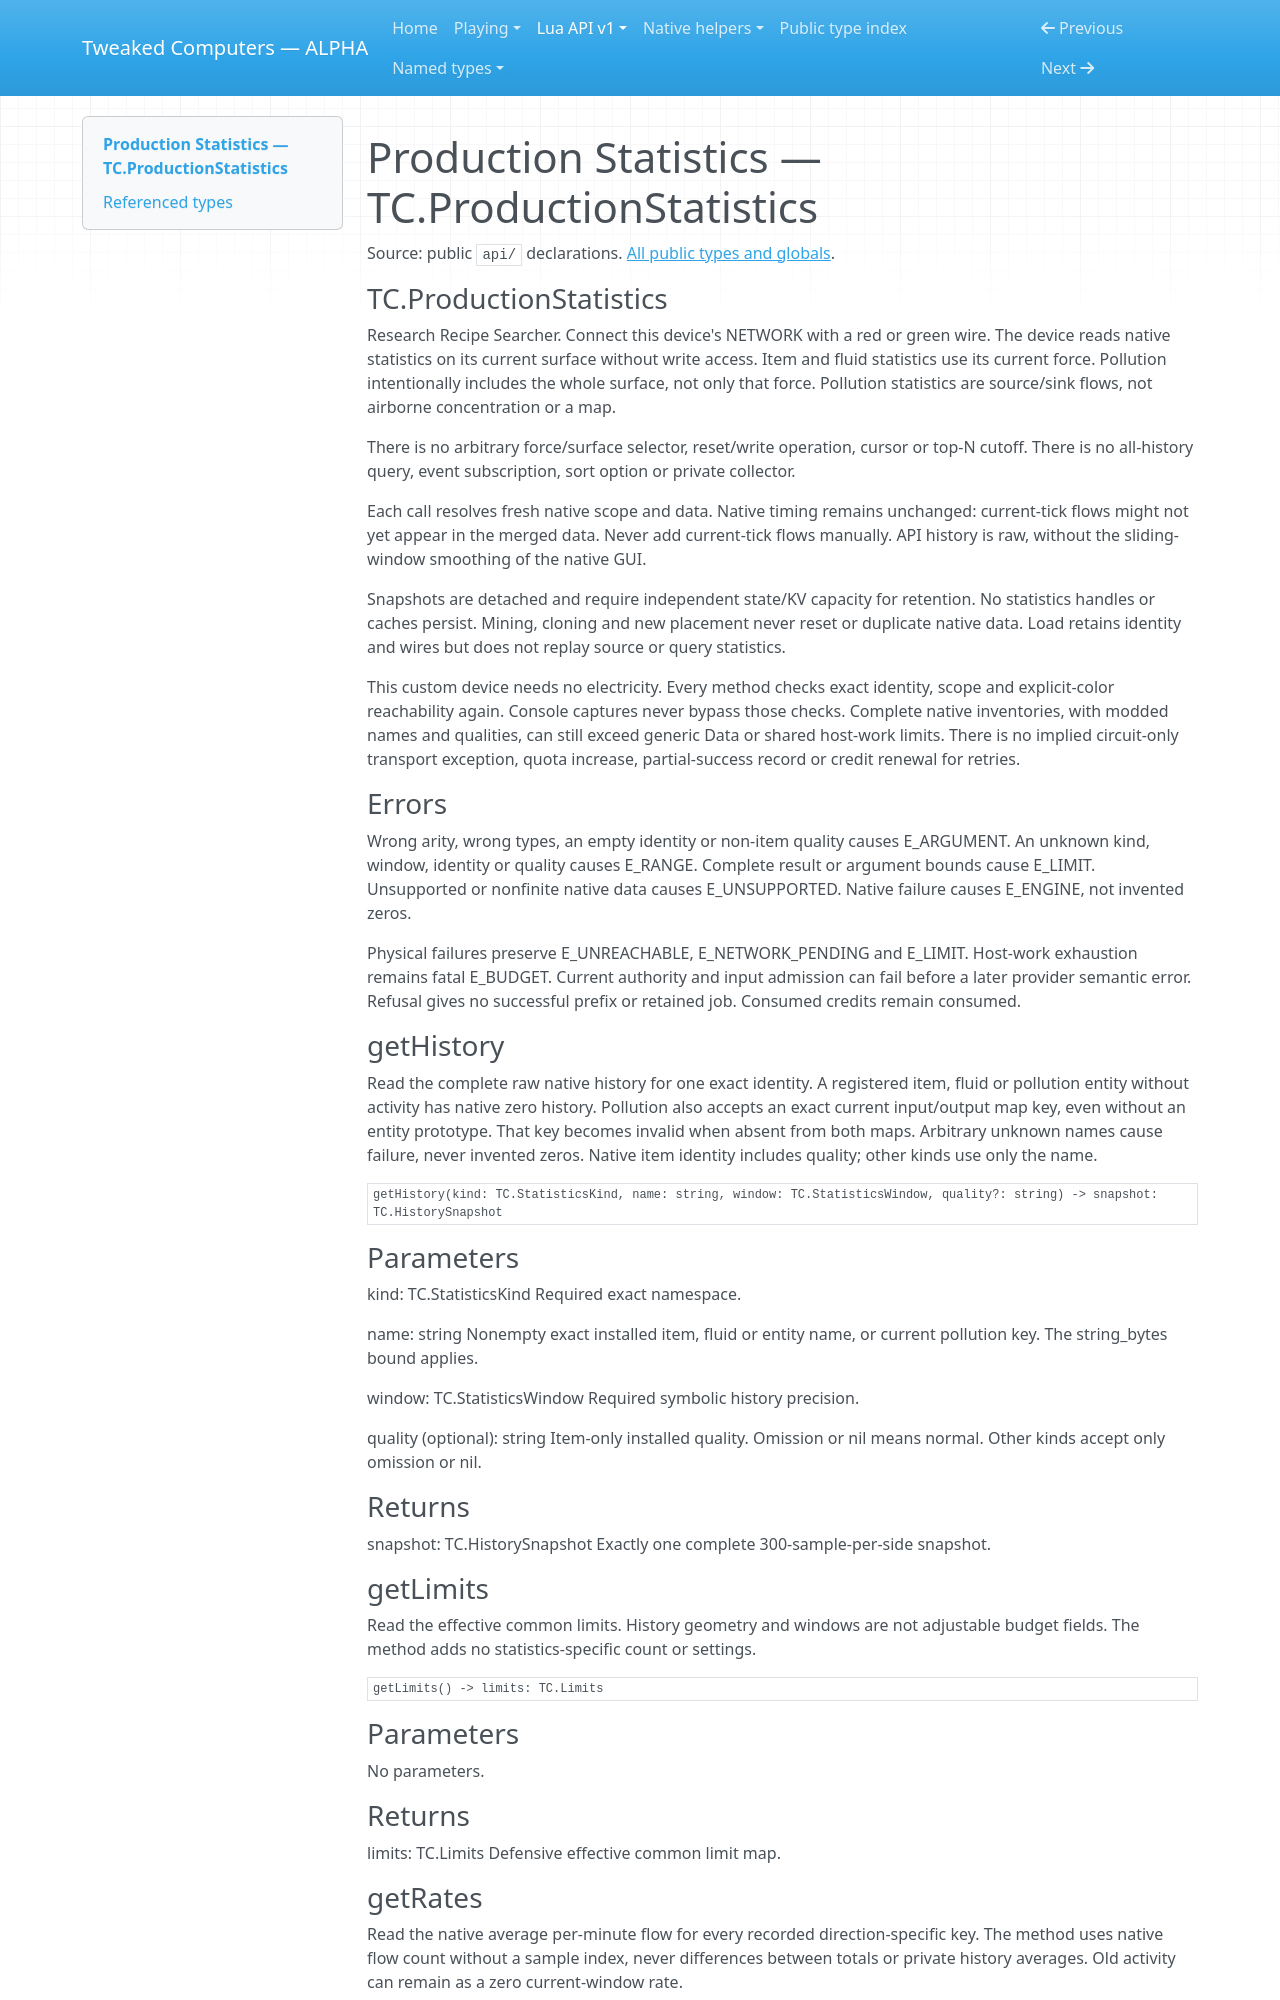

repository: SirEdvin/tweaked-computers · page: api/production-statistics/index.html · generator: mkdocs

<!-- Generated by tools/player_docs.py from api/**/*.d.lua; do not edit. -->

<a id="production-statistics"></a>
<a id="build-and-connect"></a>
<a id="methods"></a>
<a id="scope-directions-and-shapes"></a>
<a id="windows-and-historical-order"></a>
<a id="whole-result-or-explicit-refusal"></a>
<a id="run-the-tutorials"></a>
<a id="save-upgrade-and-rollback"></a>

# Production Statistics — TC.ProductionStatistics

Source: public `api/` declarations. [All public types and globals](types.md).

<a id="symbol-TC.ProductionStatistics"></a>

### TC.ProductionStatistics

Research Recipe Searcher.
Connect this device's NETWORK with a red or green wire.
The device reads native statistics on its current surface without write access.
Item and fluid statistics use its current force.
Pollution intentionally includes the whole surface, not only that force.
Pollution statistics are source/sink flows, not airborne concentration or a map.

There is no arbitrary force/surface selector, reset/write operation, cursor or top-N cutoff.
There is no all-history query, event subscription, sort option or private collector.

Each call resolves fresh native scope and data.
Native timing remains unchanged: current-tick flows might not yet appear in the merged data.
Never add current-tick flows manually.
API history is raw, without the sliding-window smoothing of the native GUI.

Snapshots are detached and require independent state/KV capacity for retention.
No statistics handles or caches persist.
Mining, cloning and new placement never reset or duplicate native data.
Load retains identity and wires but does not replay source or query statistics.

This custom device needs no electricity.
Every method checks exact identity, scope and explicit-color reachability again.
Console captures never bypass those checks.
Complete native inventories, with modded names and qualities, can still exceed generic Data or shared host-work limits.
There is no implied circuit-only transport exception, quota increase, partial-success record or credit renewal for retries.

### Errors

Wrong arity, wrong types, an empty identity or non-item quality causes E_ARGUMENT.
An unknown kind, window, identity or quality causes E_RANGE.
Complete result or argument bounds cause E_LIMIT.
Unsupported or nonfinite native data causes E_UNSUPPORTED.
Native failure causes E_ENGINE, not invented zeros.

Physical failures preserve E_UNREACHABLE, E_NETWORK_PENDING and E_LIMIT.
Host-work exhaustion remains fatal E_BUDGET.
Current authority and input admission can fail before a later provider semantic error.
Refusal gives no successful prefix or retained job.
Consumed credits remain consumed.

### getHistory

Read the complete raw native history for one exact identity.
A registered item, fluid or pollution entity without activity has native zero history.
Pollution also accepts an exact current input/output map key, even without an entity prototype.
That key becomes invalid when absent from both maps.
Arbitrary unknown names cause failure, never invented zeros.
Native item identity includes quality; other kinds use only the name.

```text
getHistory(kind: TC.StatisticsKind, name: string, window: TC.StatisticsWindow, quality?: string) -> snapshot: TC.HistorySnapshot
```

### Parameters

kind: TC.StatisticsKind
Required exact namespace.

name: string
Nonempty exact installed item, fluid or entity name, or current pollution key. The string_bytes bound applies.

window: TC.StatisticsWindow
Required symbolic history precision.

quality (optional): string
Item-only installed quality. Omission or nil means normal. Other kinds accept only omission or nil.

### Returns

snapshot: TC.HistorySnapshot
Exactly one complete 300-sample-per-side snapshot.

### getLimits

Read the effective common limits.
History geometry and windows are not adjustable budget fields.
The method adds no statistics-specific count or settings.

```text
getLimits() -> limits: TC.Limits
```
